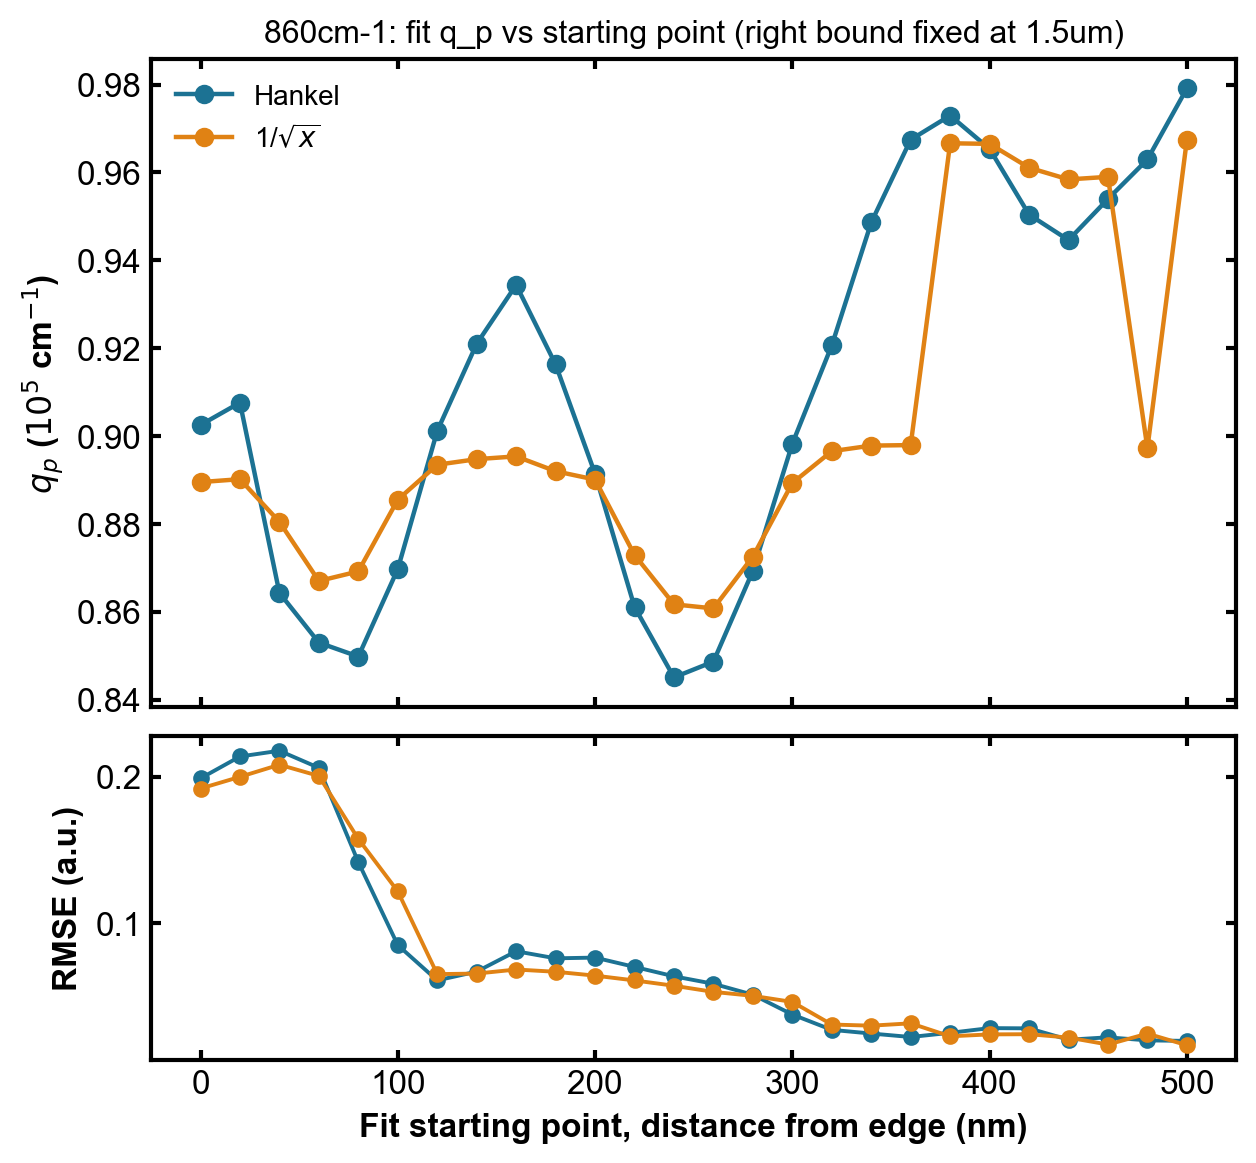

The file beside this chart, header and first rows:
start_um, hankel_q_1e5cm-1, hankel_rmse, 1/sqrtx_q_1e5cm-1, 1/sqrtx_rmse
0.0, 0.9025, 0.1988, 0.8895, 0.1919
0.02, 0.9076, 0.2137, 0.8902, 0.1998
0.04, 0.8643, 0.2176, 0.8805, 0.2081
0.06, 0.853, 0.206, 0.867, 0.2004
0.08, 0.8498, 0.1418, 0.8692, 0.1575
0.1, 0.8697, 0.08526, 0.8855, 0.1219
0.12, 0.9011, 0.06122, 0.8935, 0.06549
0.14, 0.921, 0.06721, 0.8947, 0.06586
0.16, 0.9344, 0.08107, 0.8954, 0.06863
0.18, 0.9163, 0.07625, 0.892, 0.0671
0.2, 0.8914, 0.07674, 0.8901, 0.06447
0.22, 0.8611, 0.0704, 0.8729, 0.0612
0.24, 0.845, 0.064, 0.8617, 0.05758
0.26, 0.8486, 0.05892, 0.8607, 0.0534
0.28, 0.8693, 0.05147, 0.8725, 0.0507
0.3, 0.8982, 0.03798, 0.8893, 0.04655
0.32, 0.9206, 0.02754, 0.8965, 0.03117
0.34, 0.9486, 0.02504, 0.8978, 0.0304
0.36, 0.9674, 0.02268, 0.8979, 0.03199
0.38, 0.9729, 0.02554, 0.9666, 0.02315
0.4, 0.9653, 0.02872, 0.9665, 0.02446
0.42, 0.9504, 0.02857, 0.9611, 0.02459
0.44, 0.9446, 0.02083, 0.9584, 0.02228
0.46, 0.9539, 0.02246, 0.959, 0.01755
0.48, 0.9629, 0.02037, 0.8972, 0.02498
0.5, 0.9791, 0.02004, 0.9674, 0.01707
